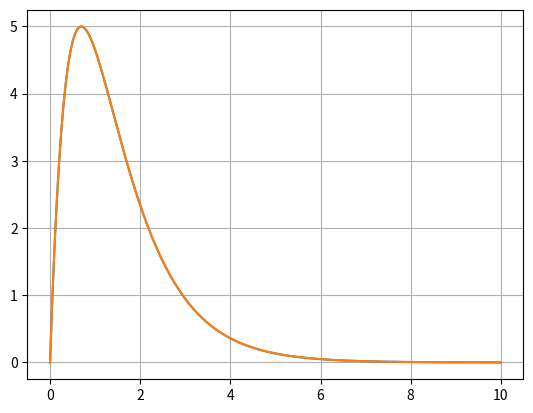

Python code for this plot:
import numpy as np
from scipy.integrate import quad
import matplotlib.pyplot as plt

# Define the two functions
def x(t):
    return 4*np.exp(-t)

def h(t):
    return 5*np.exp(-2*t)

# Define convolution function using quad
def convolution(t):
    integrand = lambda tau: x(tau) * h(t - tau)
    result, _ = quad(integrand, 0, t)
    return result

# Evaluate over a range of t values
t_vals = np.linspace(0, 10, 200)
conv_vals = [convolution(t) for t in t_vals]

expected = 20*(np.exp(-t_vals) - np.exp(-2*t_vals))

# Plot the result
plt.plot(t_vals, conv_vals, label='x * h')
plt.plot(t_vals, expected)
plt.grid(True)
plt.show()
